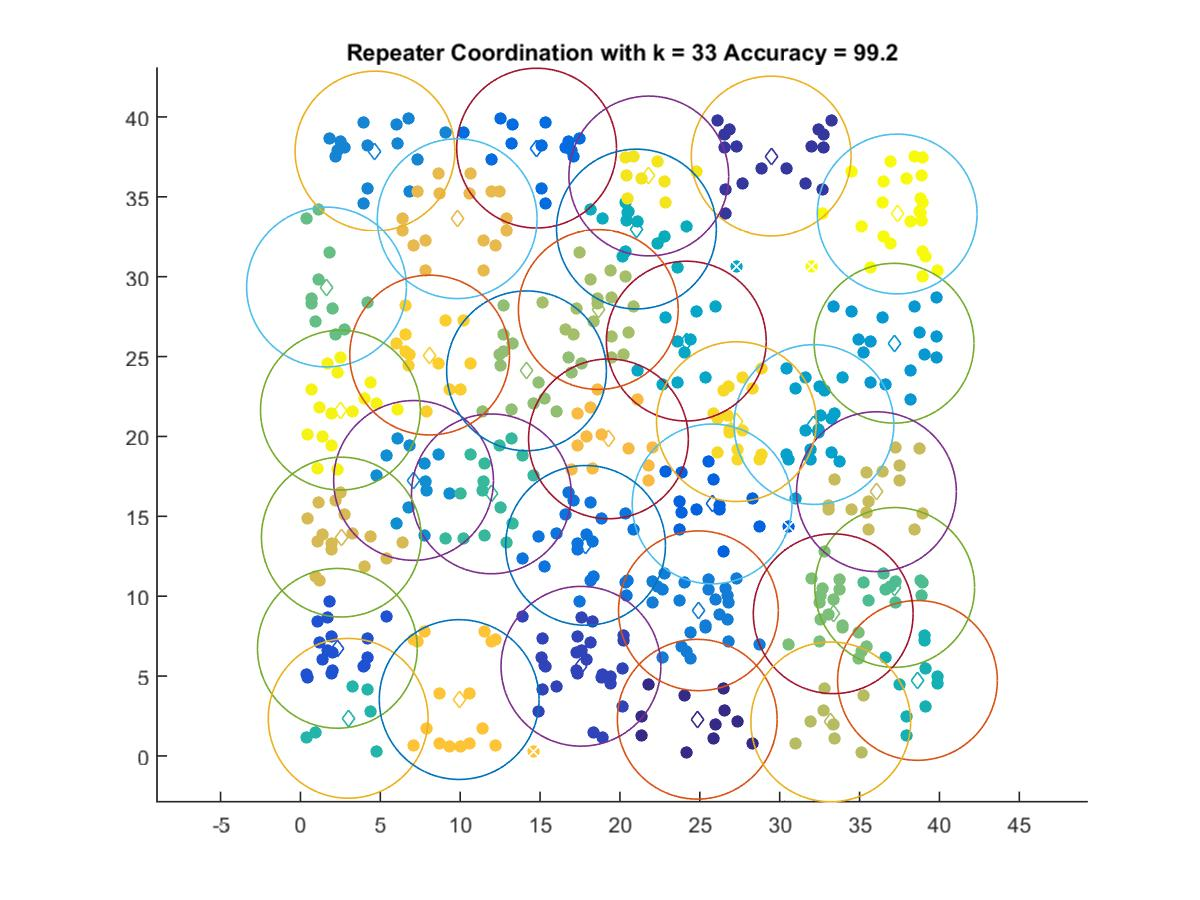

Source data for this figure (header and first rows):
24.842, 2.2978
29.47, 37.55
17.56, 5.612
2.313, 6.736
25.77, 15.77
14.78, 38.05
17.85, 13.18
24.91, 9.085
4.667, 37.87
7.081, 17.25
37.16, 25.84
32.15, 20.75
24.16, 25.97
21.04, 32.98
38.63, 4.726
2.989, 2.354
11.95, 16.4
37.2, 10.55
1.634, 29.35
33.35, 8.9
14.15, 24.11
18.65, 27.95
33.2, 2.131
36.06, 16.54
2.56, 13.7
9.815, 33.63
19.28, 19.85
9.938, 3.528
8.089, 25.09
27.29, 20.93
21.81, 36.3
2.502, 21.65
37.36, 33.92
